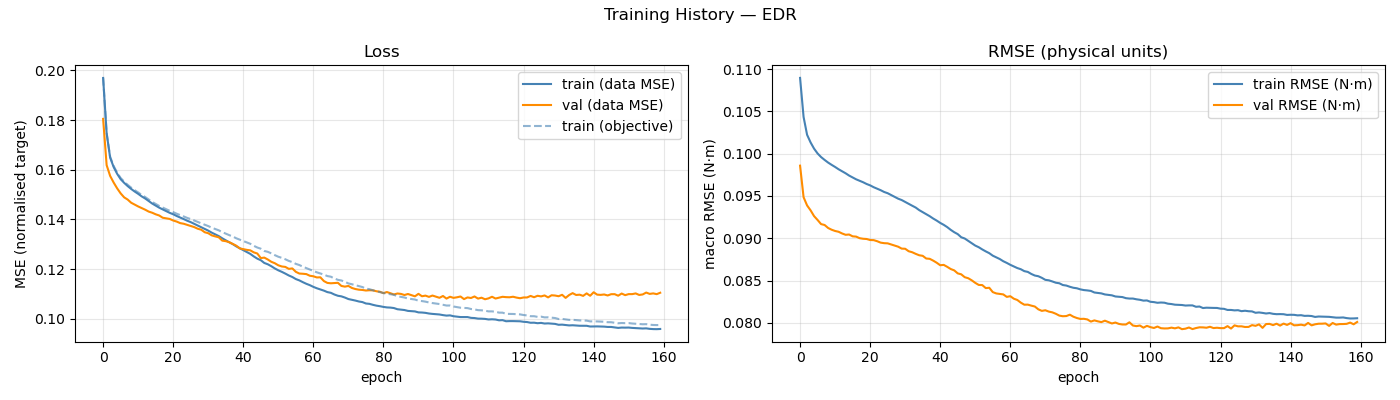

The file beside this chart, header and first rows:
epoch, train_loss, val_loss, train_rmse, val_rmse, train_loss_obj, ema_val_rmse, mean_abs_delta_g, mean_frob_delta_M, mean_abs_delta_C_qd, mean_abs_delta_tau_f
1, 0.197, 0.1805, 0.109, 0.09858, 0.197, 0.1031, 2.35940771e-02, 6.29066108e-05, 3.25443553e-05, 1.65489359e-02
2, 0.1747, 0.1619, 0.1043, 0.09486, 0.1749, 0.1025, 6.52747953e-02, 6.67807867e-04, 2.06425435e-04, 5.23554034e-02
3, 0.1649, 0.1575, 0.1022, 0.09388, 0.1653, 0.1016, 7.55831197e-02, 2.12461758e-03, 5.55845735e-04, 7.55224500e-02
4, 0.1611, 0.1549, 0.1013, 0.0933, 0.1616, 0.1008, 7.92152399e-02, 4.07625912e-03, 1.06947073e-03, 8.27585389e-02
5, 0.1584, 0.1525, 0.1006, 0.09262, 0.1588, 0.09981, 8.17317878e-02, 6.77664133e-03, 1.77239993e-03, 8.68025410e-02
6, 0.1562, 0.1505, 0.1, 0.09216, 0.1567, 0.09883, 8.43369980e-02, 1.01361999e-02, 2.78104733e-03, 9.00172243e-02
7, 0.1548, 0.1489, 0.0996, 0.09168, 0.1552, 0.09783, 8.61692957e-02, 1.41579206e-02, 4.30728256e-03, 9.22360669e-02
8, 0.1535, 0.148, 0.09926, 0.09157, 0.154, 0.09687, 8.77040707e-02, 1.90251801e-02, 6.55687409e-03, 9.41719504e-02
9, 0.1523, 0.1467, 0.09895, 0.09122, 0.1528, 0.09595, 8.90514229e-02, 2.47894673e-02, 9.51228862e-03, 9.55564206e-02
10, 0.1513, 0.146, 0.09868, 0.09101, 0.1518, 0.09511, 9.10999594e-02, 3.13370841e-02, 1.31950222e-02, 9.66294882e-02
11, 0.1503, 0.1452, 0.09843, 0.09086, 0.1509, 0.09435, 9.17492961e-02, 3.91674053e-02, 1.72521430e-02, 9.78181109e-02
12, 0.1493, 0.1446, 0.09816, 0.09077, 0.1499, 0.09367, 9.36145633e-02, 4.77909850e-02, 2.17347271e-02, 9.85025865e-02
13, 0.1484, 0.1439, 0.09792, 0.09057, 0.149, 0.09308, 9.49288639e-02, 5.75099446e-02, 2.66493398e-02, 9.94370085e-02
14, 0.1474, 0.1432, 0.09768, 0.09041, 0.1481, 0.09255, 9.57310871e-02, 6.72388353e-02, 3.16835765e-02, 1.00207086e-01
15, 0.1464, 0.1427, 0.09741, 0.09045, 0.1471, 0.0921, 9.78435065e-02, 7.93459814e-02, 3.68362894e-02, 1.00969249e-01
16, 0.1456, 0.1421, 0.09719, 0.09023, 0.1463, 0.0917, 9.84580783e-02, 9.14857609e-02, 4.24669651e-02, 1.01902603e-01
17, 0.1448, 0.1416, 0.09697, 0.0902, 0.1455, 0.09135, 9.95002616e-02, 1.05448520e-01, 4.81216723e-02, 1.02504539e-01
18, 0.1441, 0.1407, 0.09679, 0.09001, 0.1448, 0.09104, 1.00285383e-01, 1.18702996e-01, 5.44060655e-02, 1.03314196e-01
19, 0.1434, 0.1405, 0.09662, 0.08994, 0.1441, 0.09078, 1.01087798e-01, 1.34315905e-01, 6.08595107e-02, 1.03682321e-01
20, 0.1427, 0.1402, 0.09642, 0.08992, 0.1435, 0.09055, 1.01852765e-01, 1.51119532e-01, 6.78610191e-02, 1.04166583e-01
21, 0.1421, 0.1396, 0.09626, 0.08979, 0.143, 0.09034, 1.02519725e-01, 1.66217987e-01, 7.51453673e-02, 1.04465368e-01
22, 0.1414, 0.1391, 0.09604, 0.08978, 0.1423, 0.09016, 1.03283289e-01, 1.84733344e-01, 8.28177013e-02, 1.04864560e-01
23, 0.1408, 0.1385, 0.09586, 0.08965, 0.1418, 0.09, 1.03822593e-01, 2.02803965e-01, 9.10556981e-02, 1.04988001e-01
24, 0.1402, 0.1383, 0.09568, 0.08949, 0.1412, 0.08985, 1.04650501e-01, 2.23519415e-01, 9.94250630e-02, 1.05372855e-01
25, 0.1395, 0.1378, 0.09547, 0.08942, 0.1406, 0.08972, 1.05421325e-01, 2.41723343e-01, 1.08183549e-01, 1.05329845e-01
26, 0.1389, 0.1373, 0.09533, 0.0894, 0.1402, 0.0896, 1.05977479e-01, 2.62073516e-01, 1.17288809e-01, 1.05352119e-01
27, 0.1382, 0.1369, 0.09511, 0.08927, 0.1396, 0.08949, 1.06492333e-01, 2.84088050e-01, 1.26490376e-01, 1.05400679e-01
28, 0.1376, 0.1363, 0.0949, 0.08915, 0.139, 0.08937, 1.07203519e-01, 3.04993471e-01, 1.36037550e-01, 1.05516733e-01
29, 0.1369, 0.1359, 0.09468, 0.08901, 0.1384, 0.08927, 1.07868059e-01, 3.26888452e-01, 1.45273478e-01, 1.05515192e-01
30, 0.1362, 0.1349, 0.09452, 0.08878, 0.1379, 0.08916, 1.08408474e-01, 3.50055198e-01, 1.55450936e-01, 1.05531548e-01
31, 0.1355, 0.1345, 0.09429, 0.08876, 0.1373, 0.08906, 1.09138599e-01, 3.74417671e-01, 1.65764860e-01, 1.05557379e-01
32, 0.1347, 0.1336, 0.09405, 0.08847, 0.1367, 0.08895, 1.09566860e-01, 3.99064530e-01, 1.75392650e-01, 1.05362932e-01
33, 0.134, 0.1332, 0.09385, 0.08835, 0.1361, 0.08884, 1.09853529e-01, 4.17656036e-01, 1.84921147e-01, 1.05343281e-01
34, 0.1333, 0.1328, 0.09363, 0.08816, 0.1356, 0.08873, 1.10329557e-01, 4.44343524e-01, 1.95599784e-01, 1.05131419e-01
35, 0.1324, 0.1315, 0.09333, 0.08799, 0.1349, 0.08863, 1.11202792e-01, 4.63907317e-01, 2.05129169e-01, 1.04951400e-01
36, 0.1316, 0.1313, 0.09309, 0.08793, 0.1343, 0.08853, 1.11470766e-01, 4.86908400e-01, 2.15654841e-01, 1.04994769e-01
37, 0.1308, 0.1309, 0.09284, 0.08761, 0.1337, 0.08841, 1.12037264e-01, 5.08931754e-01, 2.24917616e-01, 1.04910328e-01
38, 0.1301, 0.1301, 0.09261, 0.08757, 0.1331, 0.0883, 1.12501523e-01, 5.26181711e-01, 2.34953467e-01, 1.04824478e-01
39, 0.1292, 0.1294, 0.09233, 0.08736, 0.1324, 0.08819, 1.13070156e-01, 5.45580196e-01, 2.44459207e-01, 1.04652391e-01
40, 0.1284, 0.1283, 0.09209, 0.08711, 0.1319, 0.08808, 1.13492595e-01, 5.62534947e-01, 2.53420350e-01, 1.04523561e-01
41, 0.1277, 0.128, 0.09182, 0.08681, 0.1313, 0.08795, 1.13782928e-01, 5.82092176e-01, 2.62579638e-01, 1.04448496e-01
42, 0.1269, 0.1278, 0.09159, 0.08686, 0.1308, 0.08783, 1.13879057e-01, 5.98096471e-01, 2.71494237e-01, 1.04483703e-01
43, 0.1261, 0.1276, 0.09132, 0.08663, 0.1302, 0.08771, 1.14226241e-01, 6.14792448e-01, 2.79996976e-01, 1.04181780e-01
44, 0.1251, 0.1268, 0.091, 0.08637, 0.1294, 0.08758, 1.14921258e-01, 6.30011480e-01, 2.88934032e-01, 1.04247387e-01
45, 0.1242, 0.1263, 0.09072, 0.08621, 0.1287, 0.08744, 1.15229495e-01, 6.45557590e-01, 2.95788052e-01, 1.04256821e-01
46, 0.1236, 0.1245, 0.09049, 0.08585, 0.1282, 0.08729, 1.15352220e-01, 6.52308309e-01, 3.03632675e-01, 1.04215596e-01
47, 0.1225, 0.1246, 0.09012, 0.08574, 0.1273, 0.08714, 1.16111110e-01, 6.63184301e-01, 3.11237427e-01, 1.04063608e-01
48, 0.122, 0.1239, 0.08997, 0.0854, 0.127, 0.08698, 1.16098011e-01, 6.82792401e-01, 3.17814217e-01, 1.04003422e-01
49, 0.1212, 0.123, 0.08969, 0.08528, 0.1264, 0.08682, 1.16607876e-01, 6.88305657e-01, 3.24628017e-01, 1.03882594e-01
50, 0.1203, 0.1224, 0.08941, 0.08503, 0.1256, 0.08665, 1.16813566e-01, 7.01342623e-01, 3.31601337e-01, 1.03645730e-01
51, 0.1195, 0.1215, 0.08914, 0.08473, 0.125, 0.08647, 1.17253453e-01, 7.07213877e-01, 3.35649945e-01, 1.03784725e-01
52, 0.1189, 0.1211, 0.08894, 0.08449, 0.1245, 0.08628, 1.17544364e-01, 7.18313642e-01, 3.41471211e-01, 1.03531840e-01
53, 0.1182, 0.1209, 0.08868, 0.08447, 0.124, 0.08611, 1.17492417e-01, 7.26922669e-01, 3.46016844e-01, 1.03432822e-01
54, 0.1174, 0.1201, 0.08845, 0.08411, 0.1233, 0.08592, 1.17942478e-01, 7.36118816e-01, 3.48890913e-01, 1.02990727e-01
55, 0.1168, 0.1203, 0.08824, 0.08415, 0.1228, 0.08575, 1.18229302e-01, 7.39498116e-01, 3.54773592e-01, 1.03375910e-01
56, 0.116, 0.1189, 0.08795, 0.08364, 0.1221, 0.08555, 1.18471447e-01, 7.44554213e-01, 3.59294165e-01, 1.02972696e-01
57, 0.1155, 0.1182, 0.08774, 0.08348, 0.1217, 0.08535, 1.18815155e-01, 7.50222601e-01, 3.61781685e-01, 1.02821918e-01
58, 0.1148, 0.1181, 0.08755, 0.08342, 0.121, 0.08517, 1.19017763e-01, 7.47391145e-01, 3.63907504e-01, 1.02830334e-01
59, 0.1141, 0.118, 0.08729, 0.08337, 0.1204, 0.08499, 1.19319386e-01, 7.58369920e-01, 3.66243641e-01, 1.02576879e-01
60, 0.1135, 0.1173, 0.08709, 0.08307, 0.1199, 0.0848, 1.19656045e-01, 7.58122773e-01, 3.67496655e-01, 1.02792134e-01
... 100 more rows
